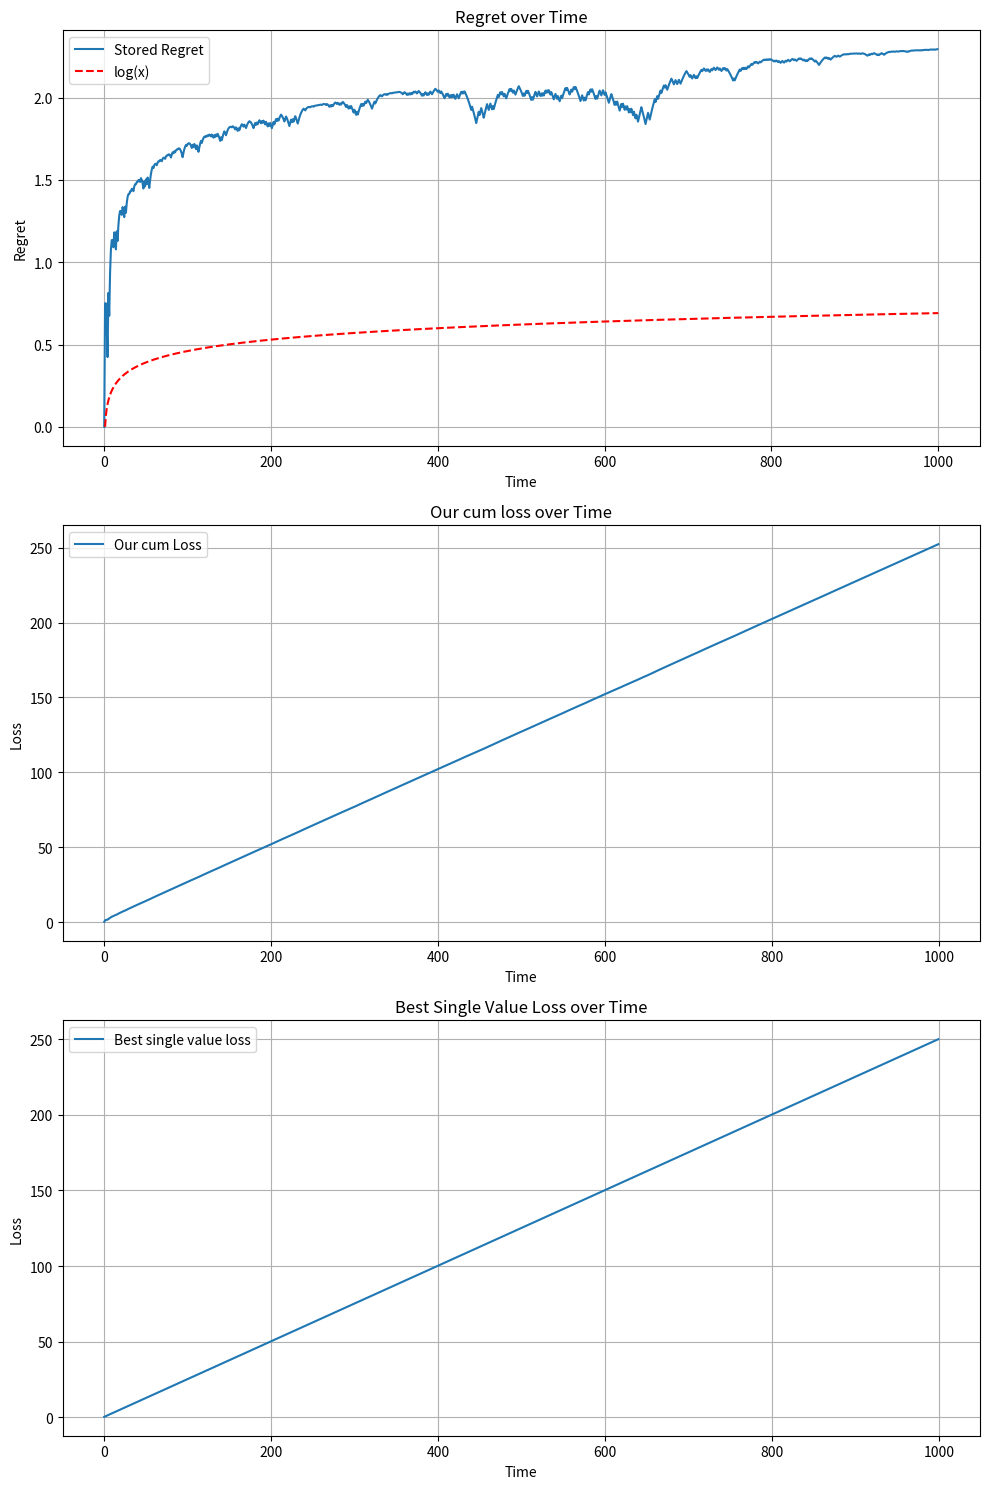

The script that saved this image:
import numpy as np
import matplotlib.pyplot as plt

#[0,1]
BEST_CHOICE = 0.5
ITERATIONS = 1000

def calculate_regret(predicted, actual):
    """Calculate the regret for given choices."""
    regret_diff = np.square(predicted - actual)
    return regret_diff.sum() - np.square(BEST_CHOICE - actual).sum()

def total_loss(predicted, actual):
    """Calculate total loss."""
    return np.square(predicted - actual).sum()

user_decisions = np.array([])
enemy_decisions = np.array([])
stored_regret = np.array([])
our_cum_loss = np.array([])
best_case_cum_loss = np.array([])

for step in range(ITERATIONS):
    user_value = enemy_decisions.mean()
    if not user_decisions.size:
        user_value = BEST_CHOICE   
    # Maximize FTL over [0,1], try with uniform and see that the regret is less. 
    # This is showing that we can have a tigher lower bound on the regret.  sigma^2 Ω (log T) < Regret < O(logT)
    # So as yourself, what distribution on [0,1] at each sample, will have biggest variance? 
    enemy_value = np.random.binomial(1, 1/2) 
    
    enemy_decisions = np.hstack([enemy_decisions, enemy_value])
    user_decisions = np.hstack([user_decisions, user_value])
    
    stored_regret = np.hstack([stored_regret, calculate_regret(user_decisions, enemy_decisions)])
    our_cum_loss = np.hstack([our_cum_loss, total_loss(user_decisions, enemy_decisions)])
    best_case_cum_loss = np.hstack([best_case_cum_loss, total_loss(np.full_like(enemy_decisions, BEST_CHOICE), enemy_decisions)])

# Create a figure with three vertically stacked subplots
plt.figure(figsize=(10, 15))

# First subplot: Stored Regret
plt.subplot(3, 1, 1)  # 3 rows, 1 column, first subplot
plt.plot(stored_regret, label="Stored Regret")
plt.title("Regret over Time")
plt.xlabel("Time")
plt.ylabel("Regret")
plt.legend()
plt.grid(True)

# Add a log function on top of the Regret plot
x = np.linspace(1, len(stored_regret), len(stored_regret))
log_curve = 1/10 * np.log(x)
plt.plot(x, log_curve, label="log(x)", linestyle="--", color="red")
plt.legend()


# Second subplot: Our cum Loss
plt.subplot(3, 1, 2)  # 3 rows, 1 column, second subplot
plt.plot(our_cum_loss, label="Our cum Loss")
plt.title("Our cum loss over Time")
plt.xlabel("Time")
plt.ylabel("Loss")
plt.legend()
plt.grid(True)

# Third subplot: best single value loss
plt.subplot(3, 1, 3)  # 3 rows, 1 column, third subplot
plt.plot(best_case_cum_loss, label="Best single value loss")
plt.title("Best Single Value Loss over Time")
plt.xlabel("Time")
plt.ylabel("Loss")
plt.legend()
plt.grid(True)

# Adjust the layout
plt.tight_layout()

# Show the plots
plt.show()
